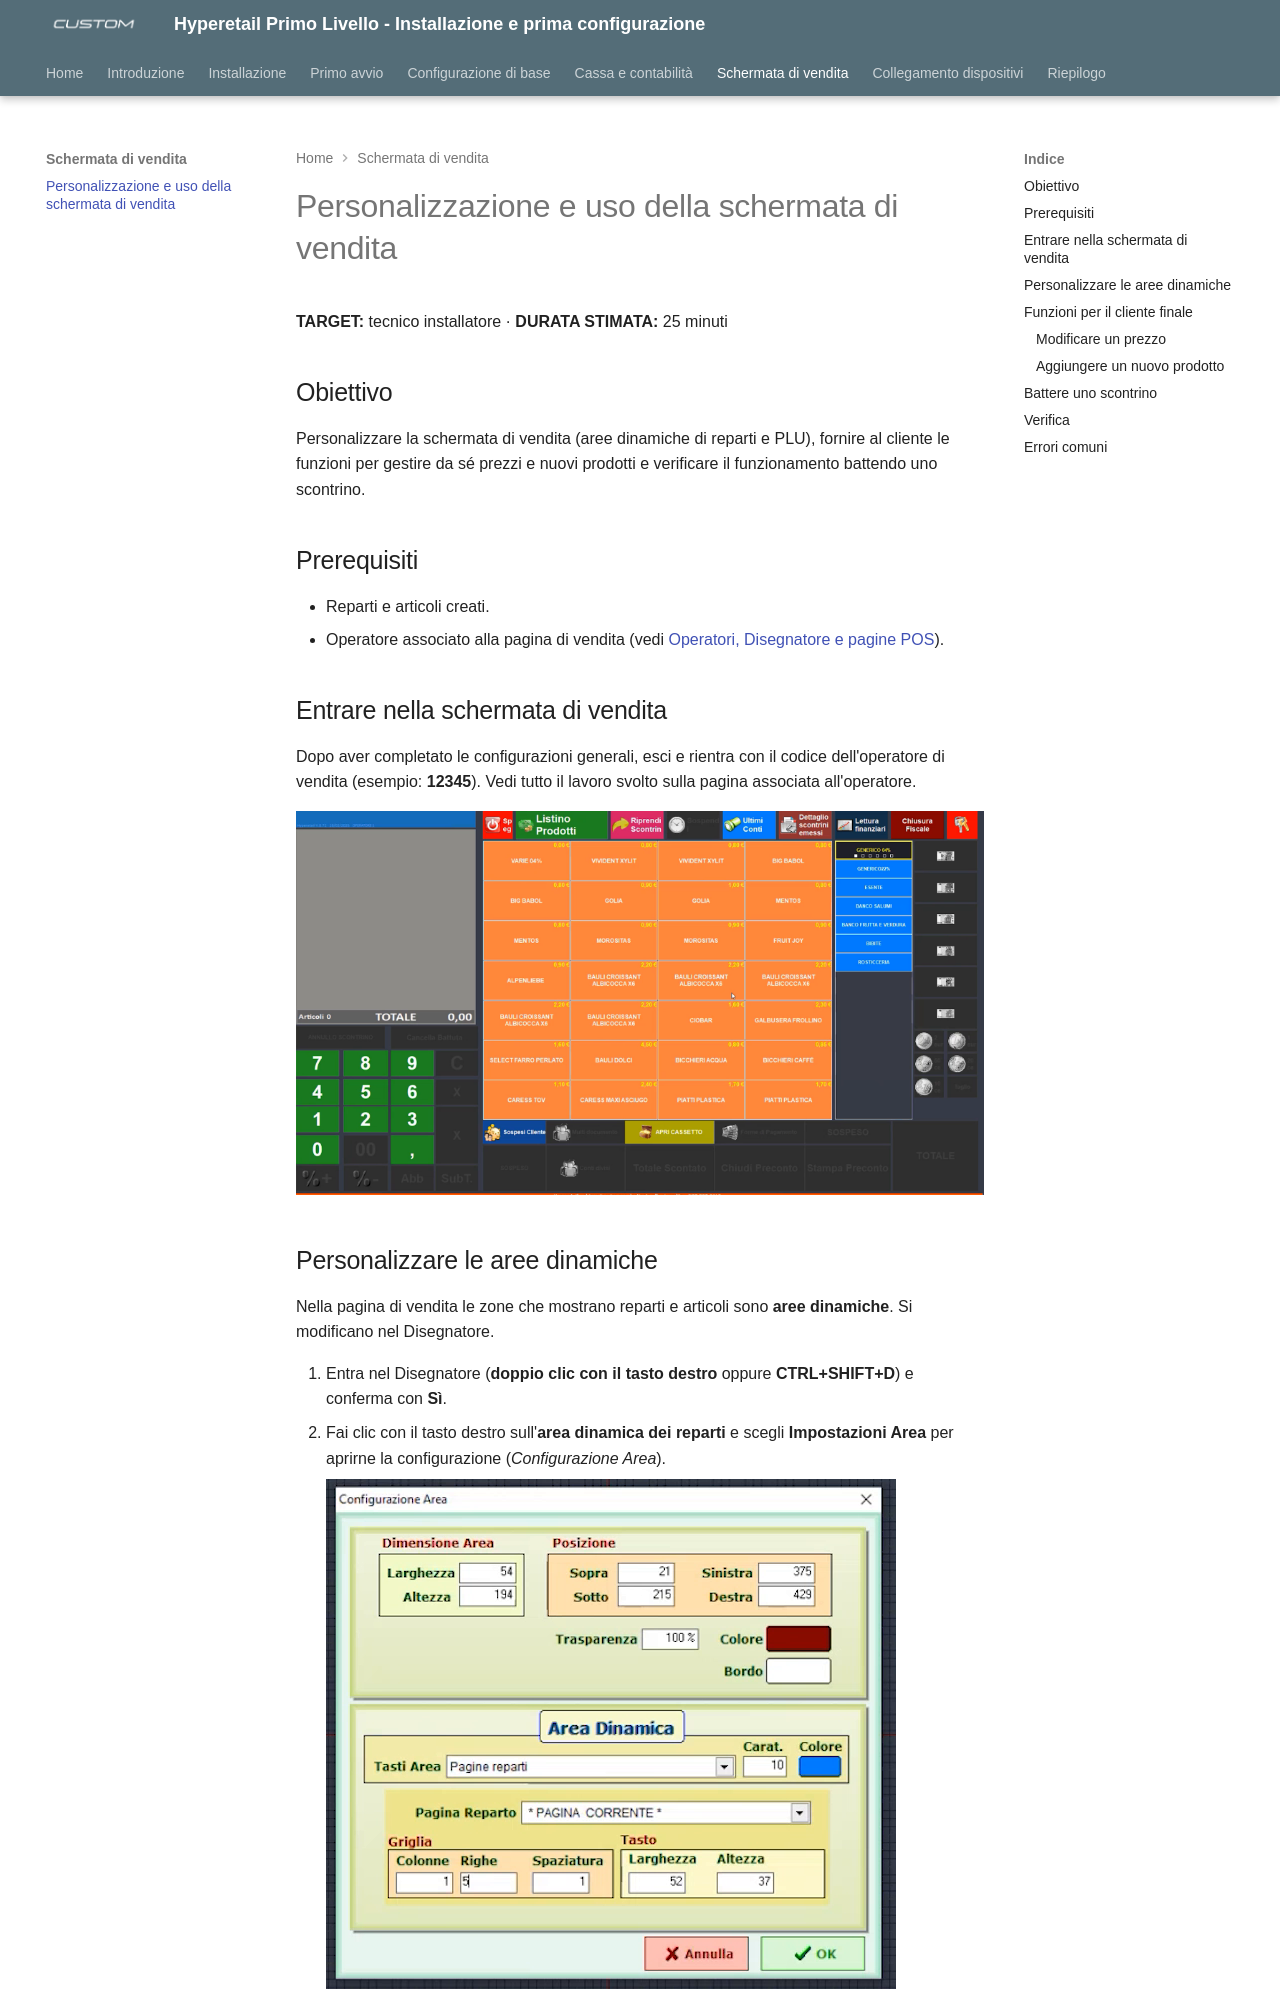

repository: ivanrobuschi-custom/hyperetail_level_1 · page: 13-schermata-di-vendita/index.html · generator: mkdocs

---
title: "Personalizzazione e uso della schermata di vendita"
date: "2026-10-28"
version: "1.0"
categoria: software Hyperetail
---

# Personalizzazione e uso della schermata di vendita

**TARGET:** tecnico installatore · **DURATA STIMATA:** 25 minuti

## Obiettivo

Personalizzare la schermata di vendita (aree dinamiche di reparti e PLU),
fornire al cliente le funzioni per gestire da sé prezzi e nuovi prodotti e
verificare il funzionamento battendo uno scontrino.

## Prerequisiti

- Reparti e articoli creati.
- Operatore associato alla pagina di vendita (vedi
  [Operatori, Disegnatore e pagine POS](05-operatori-disegnatore-pagine.md)).

## Entrare nella schermata di vendita

Dopo aver completato le configurazioni generali, esci e rientra con il codice
dell'operatore di vendita (esempio: **12345**). Vedi tutto il lavoro svolto
sulla pagina associata all'operatore.

![Schermata di vendita con le pagine articoli](assets/images/vendita-pagina-articoli.png)
